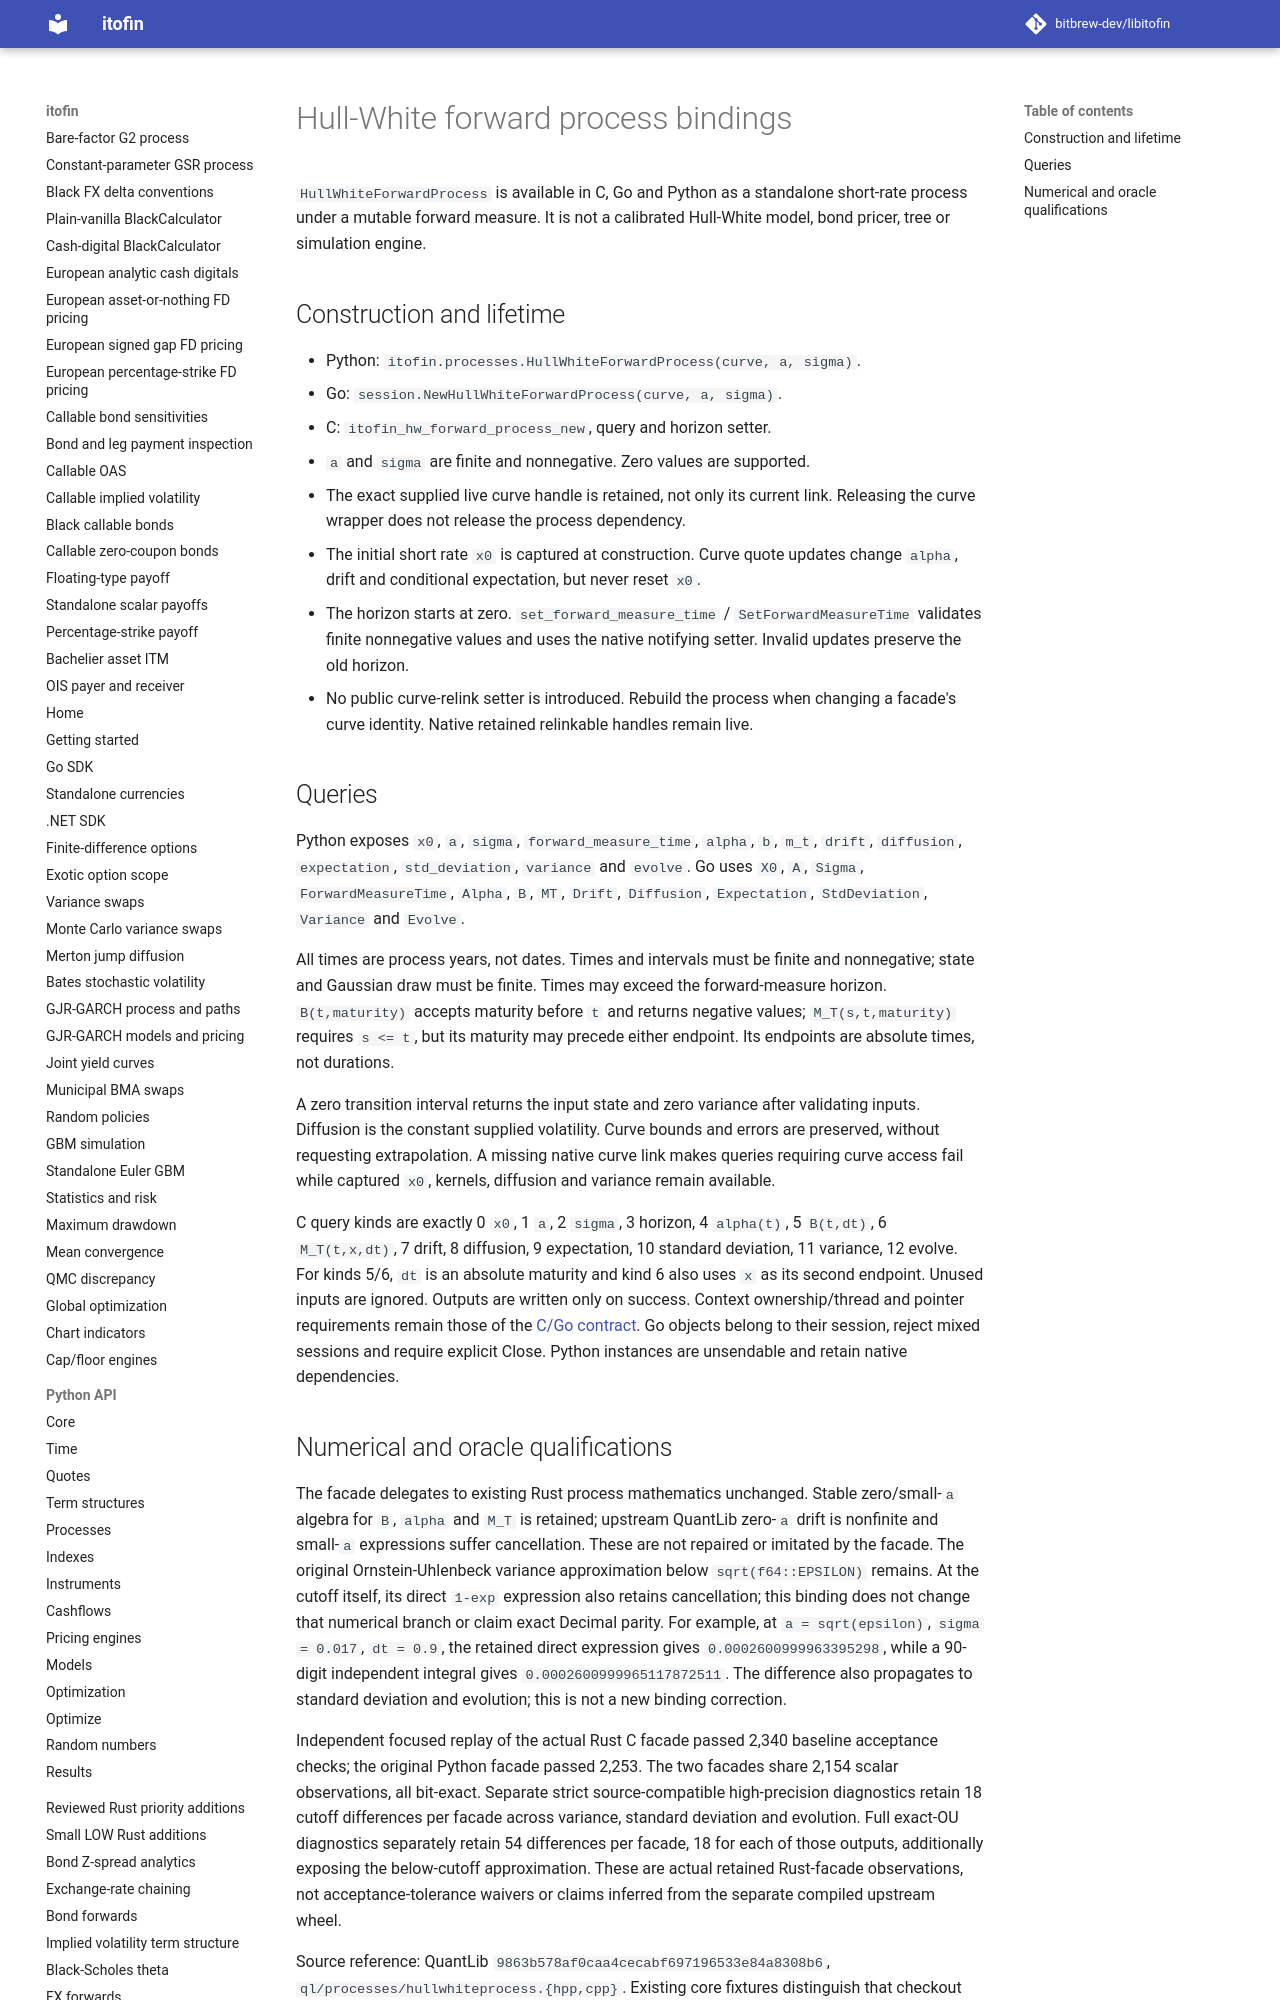

repository: zhangys2/libitofin · page: hw-forward-process-bindings/index.html · generator: mkdocs

# Hull-White forward process bindings

`HullWhiteForwardProcess` is available in C, Go and Python as a standalone
short-rate process under a mutable forward measure. It is not a calibrated
Hull-White model, bond pricer, tree or simulation engine.

## Construction and lifetime

- Python: `itofin.processes.HullWhiteForwardProcess(curve, a, sigma)`.
- Go: `session.NewHullWhiteForwardProcess(curve, a, sigma)`.
- C: `itofin_hw_forward_process_new`, query and horizon setter.
- `a` and `sigma` are finite and nonnegative. Zero values are supported.
- The exact supplied live curve handle is retained, not only its current link.
  Releasing the curve wrapper does not release the process dependency.
- The initial short rate `x0` is captured at construction. Curve quote updates
  change `alpha`, drift and conditional expectation, but never reset `x0`.
- The horizon starts at zero. `set_forward_measure_time` /
  `SetForwardMeasureTime` validates finite nonnegative values and uses the
  native notifying setter. Invalid updates preserve the old horizon.
- No public curve-relink setter is introduced. Rebuild the process when changing
  a facade's curve identity. Native retained relinkable handles remain live.

## Queries

Python exposes `x0`, `a`, `sigma`, `forward_measure_time`, `alpha`, `b`, `m_t`,
`drift`, `diffusion`, `expectation`, `std_deviation`, `variance` and `evolve`.
Go uses `X0`, `A`, `Sigma`, `ForwardMeasureTime`, `Alpha`, `B`, `MT`, `Drift`,
`Diffusion`, `Expectation`, `StdDeviation`, `Variance` and `Evolve`.

All times are process years, not dates. Times and intervals must be finite and
nonnegative; state and Gaussian draw must be finite. Times may exceed the
forward-measure horizon. `B(t,maturity)` accepts maturity before `t` and returns
negative values; `M_T(s,t,maturity)` requires `s <= t`, but its maturity may
precede either endpoint. Its endpoints are absolute times, not durations.

A zero transition interval returns the input state and zero variance after
validating inputs. Diffusion is the constant supplied volatility. Curve bounds
and errors are preserved, without requesting extrapolation. A missing native
curve link makes queries requiring curve access fail while captured `x0`, kernels,
diffusion and variance remain available.

C query kinds are exactly 0 `x0`, 1 `a`, 2 `sigma`, 3 horizon, 4 `alpha(t)`,
5 `B(t,dt)`, 6 `M_T(t,x,dt)`, 7 drift, 8 diffusion, 9 expectation,
10 standard deviation, 11 variance, 12 evolve. For kinds 5/6, `dt` is an
absolute maturity and kind 6 also uses `x` as its second endpoint. Unused inputs
are ignored. Outputs are written only on success. Context ownership/thread and
pointer requirements remain those of the [C/Go contract](https://github.com/bitbrew-dev/libitofin/blob/main/docs/go-binding-contract.md).
Go objects belong to their session, reject mixed sessions and require explicit
Close. Python instances are unsendable and retain native dependencies.
